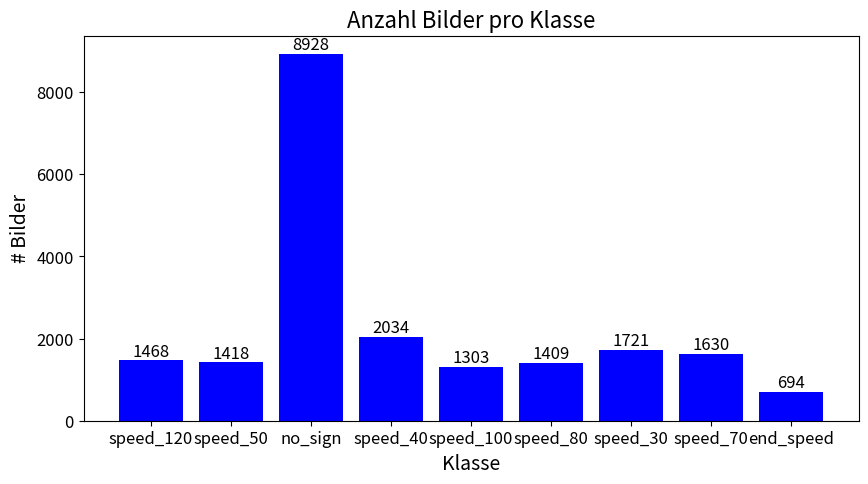

Here is the Python script that generated this plot:
import matplotlib.pyplot as plt

# Data from the image
categories = ['speed_120', 'speed_50', 'no_sign', 'speed_40', 'speed_100', 'speed_80', 'speed_30', 'speed_70', 'end_speed']
values = [1468, 1418, 8928, 2034, 1303, 1409, 1721, 1630, 694]

# Creating the bar plot
plt.figure(figsize=(10, 5))
bars = plt.bar(categories, values, color='blue')

# Adding the text labels above the bars
for bar in bars:
    yval = bar.get_height()
    plt.text(bar.get_x() + bar.get_width()/2, yval + 10, yval, ha='center', va='bottom', fontsize=12)

# Setting the title and labels
plt.title('Anzahl Bilder pro Klasse',fontsize=16)
plt.xlabel('Klasse', fontsize=14)
plt.ylabel('# Bilder', fontsize=14)

# Increasing the fontsize of the tick labels
plt.xticks(fontsize=12)
plt.yticks(fontsize=12)

# Show plot
plt.show()
